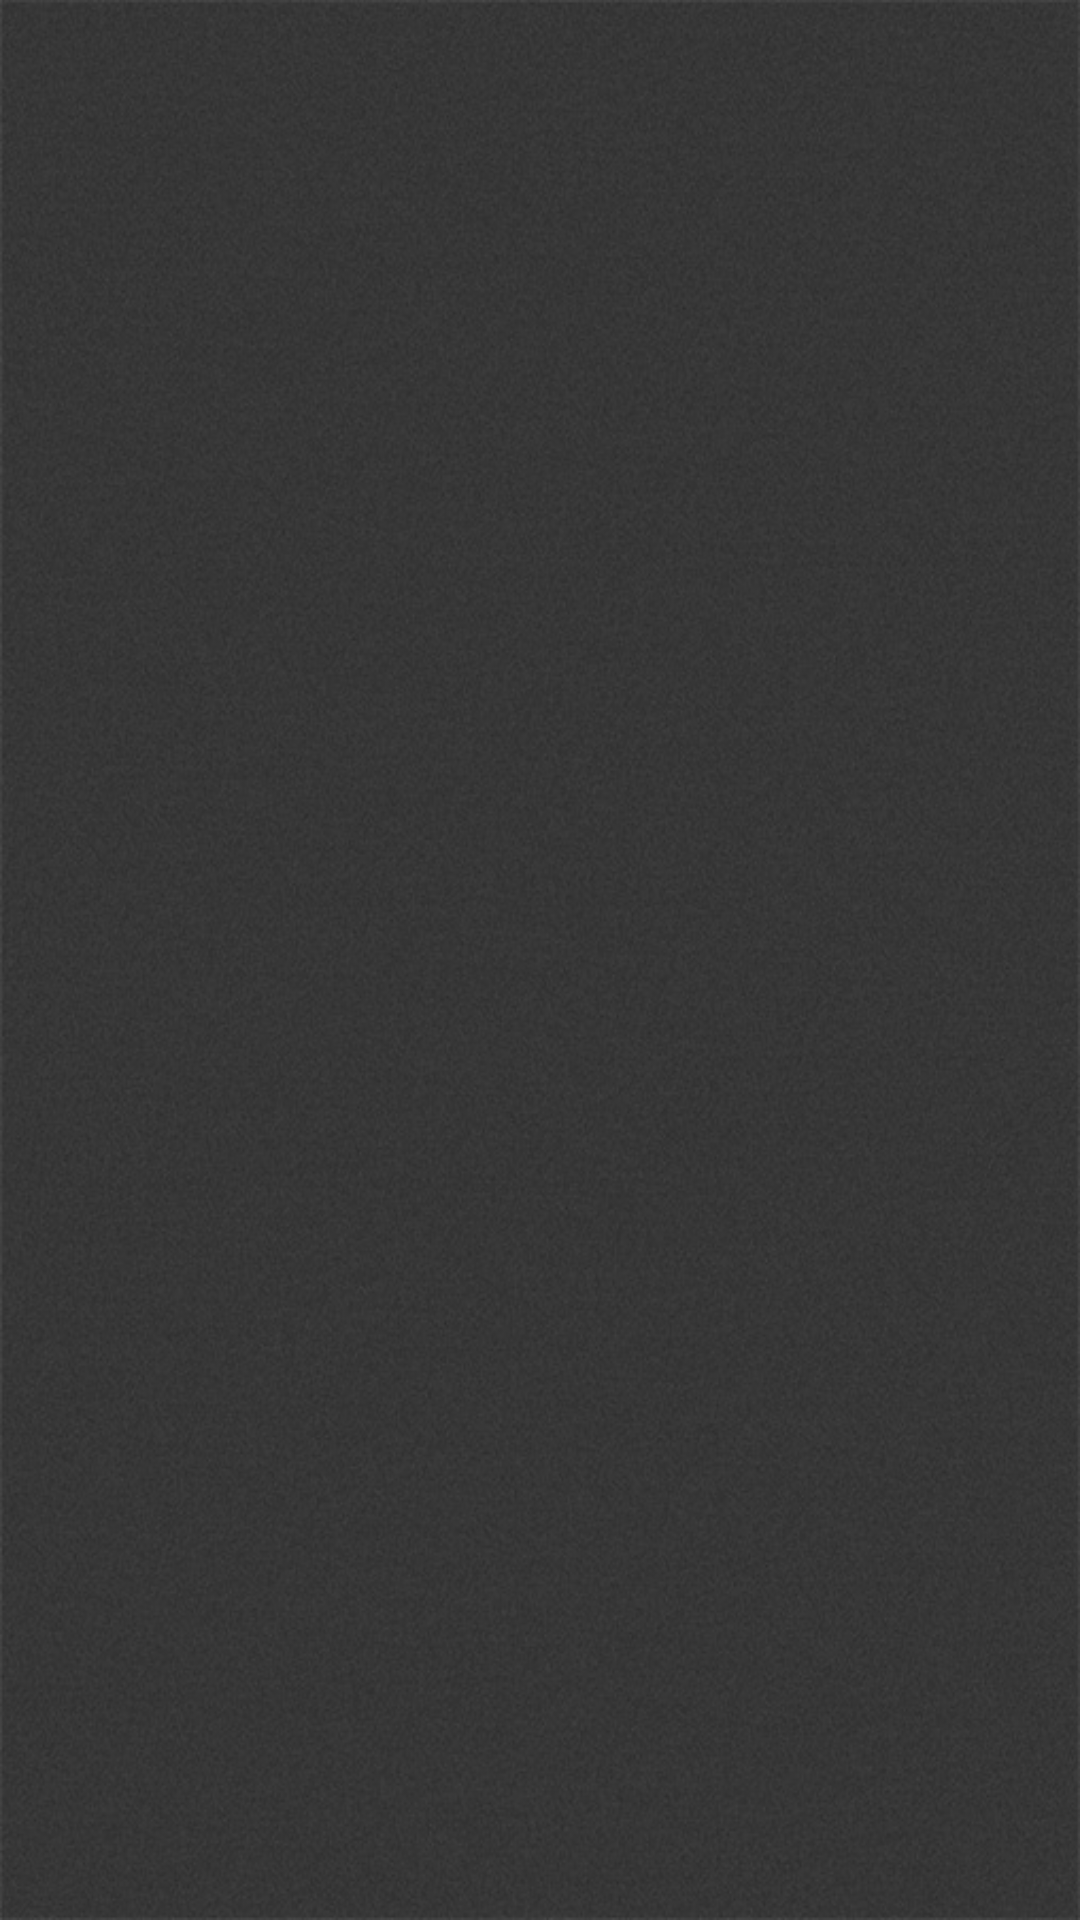

The Android layout XML behind this screen, and the referenced resources:
<!-- AndroidManifest.xml: application theme android:Theme.Light -->
<!-- res/layout/dashboard.xml -->
<?xml version="1.0" encoding="utf-8"?>
<TabHost
    xmlns:android="http://schemas.android.com/apk/res/android"
    android:id="@android:id/tabhost"
    android:layout_width="match_parent"
    android:layout_height="match_parent"
    android:background="@drawable/bg_black_noise">
    

    <LinearLayout
        android:orientation="vertical"
        android:layout_width="match_parent"
        android:layout_height="match_parent">

        <TabWidget
            android:id="@android:id/tabs"
            android:orientation="horizontal"
            android:layout_width="match_parent"
            android:layout_height="wrap_content"
            android:layout_weight="0"/>

        <FrameLayout
            android:id="@android:id/tabcontent"
            android:layout_width="0dp"
            android:layout_height="0dp"
            android:layout_weight="0"/>

        <android.support.v4.view.ViewPager
            android:id="@+id/pager"
            android:layout_width="match_parent"
            android:layout_height="0dp"
            android:layout_weight="1"/>

    </LinearLayout>
</TabHost>
<!-- resources referenced by this layout -->
<resources>
  <!-- drawable bg_black_noise: jpg bitmap (drawable-mdpi, 110914 bytes) -->
</resources>
